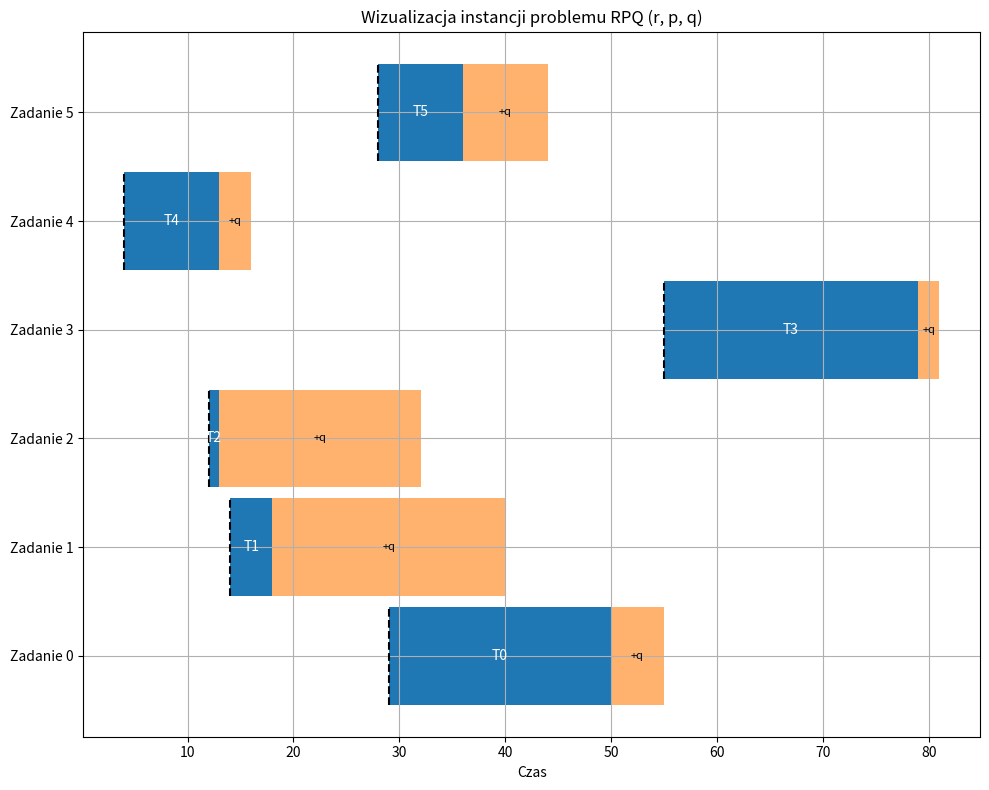

Write the Python code that produced this figure.
import random
import heapq
import matplotlib.pyplot as plt
#test
class Task:
    def __init__(self, idx, r, p, q):
        self.idx = idx
        self.r = r
        self.p = p
        self.q = q
        self.remaining_p = p  # for preemptive version

def generate_instance(n, Z, X=29):
    random.seed(Z)
    tasks = []
    p_list = [random.randint(1, 29) for _ in range(n)]
    A = sum(p_list)
    for j in range(n):
        r = random.randint(1, A)
        q = random.randint(1, X)
        tasks.append(Task(j, r, p_list[j], q))
    return tasks

if __name__ == "__main__":
    # Generate a small instance
    tasks = generate_instance(n=6, Z=42)

    # Create a visualization of task parameters
    fig, ax = plt.subplots(figsize=(10, 2 + len(tasks)))
    for i, task in enumerate(tasks):
        y = i * 10
        # Mark release time
        ax.plot([task.r, task.r], [y, y + 9], color='black', linestyle='--')
        # Execution period
        ax.broken_barh([(task.r, task.p)], (y, 9), facecolors='tab:blue')
        # Delivery period
        ax.broken_barh([(task.r + task.p, task.q)], (y, 9), facecolors='tab:orange', alpha=0.6)
        # Labels
        ax.text(task.r + task.p / 2, y + 4.5, f"T{task.idx}", ha='center', va='center', color='white')
        ax.text(task.r + task.p + task.q / 2, y + 4.5, f"+q", ha='center', va='center', color='black', fontsize=8)

    ax.set_xlabel("Czas")
    ax.set_yticks([task.idx * 10 + 4.5 for task in tasks])
    ax.set_yticklabels([f"Zadanie {task.idx}" for task in tasks])
    ax.set_title("Wizualizacja instancji problemu RPQ (r, p, q)")
    ax.grid(True)
    plt.tight_layout()
    plt.show()